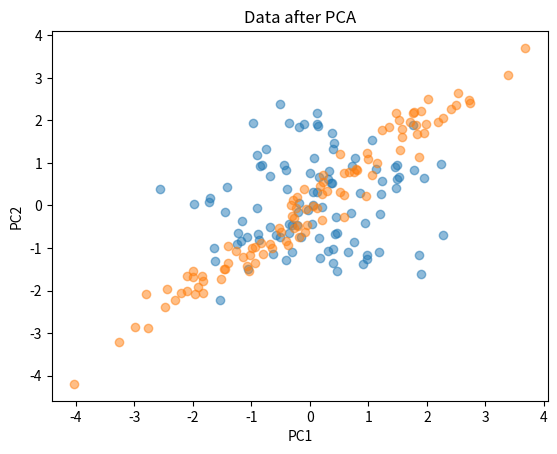

Python code for this plot:
import numpy as np
import matplotlib.pyplot as plt


def PCA(data):
    """
    PCA: Perform PCA using covariance.
    data - MxN matrix of input data
    (M dimensions, N trials)
    signals - MxN matrix of projected data
    PC - each column is a PC
    V - Mx1 matrix of variances
    """

    M, N = data.shape
    
    # subtract off the mean for each dimension
    mn = np.mean(data, axis=1)
    data = data - np.tile(mn[:, np.newaxis], (1, N))
    
    # calculate the covariance matrix
    covariance = np.dot(data, data.T) / (N - 1)
    
    # find the eigenvalues and eigenvectors
    PC, V = np.linalg.eig(covariance)
    
    # sort the variances in decreasing order
    rindices = np.argsort(-1 * V)
    V = V[rindices]
    PC = PC[rindices]
    
    # project the original data set
    signals = np.dot(PC.T, data)
    
    return signals, PC, V

np.random.seed(0)
data = np.random.randn(2, 100)

signals, PC, V = PCA(data)

plt.scatter(data[0, :], data[1, :], alpha=0.5)
plt.title("Original Data")
plt.xlabel("X1")
plt.ylabel("X2")
plt.show()

plt.scatter(signals[0, :], signals[1, :], alpha=0.5)
plt.title("Data after PCA")
plt.xlabel("PC1")
plt.ylabel("PC2")
plt.show()
